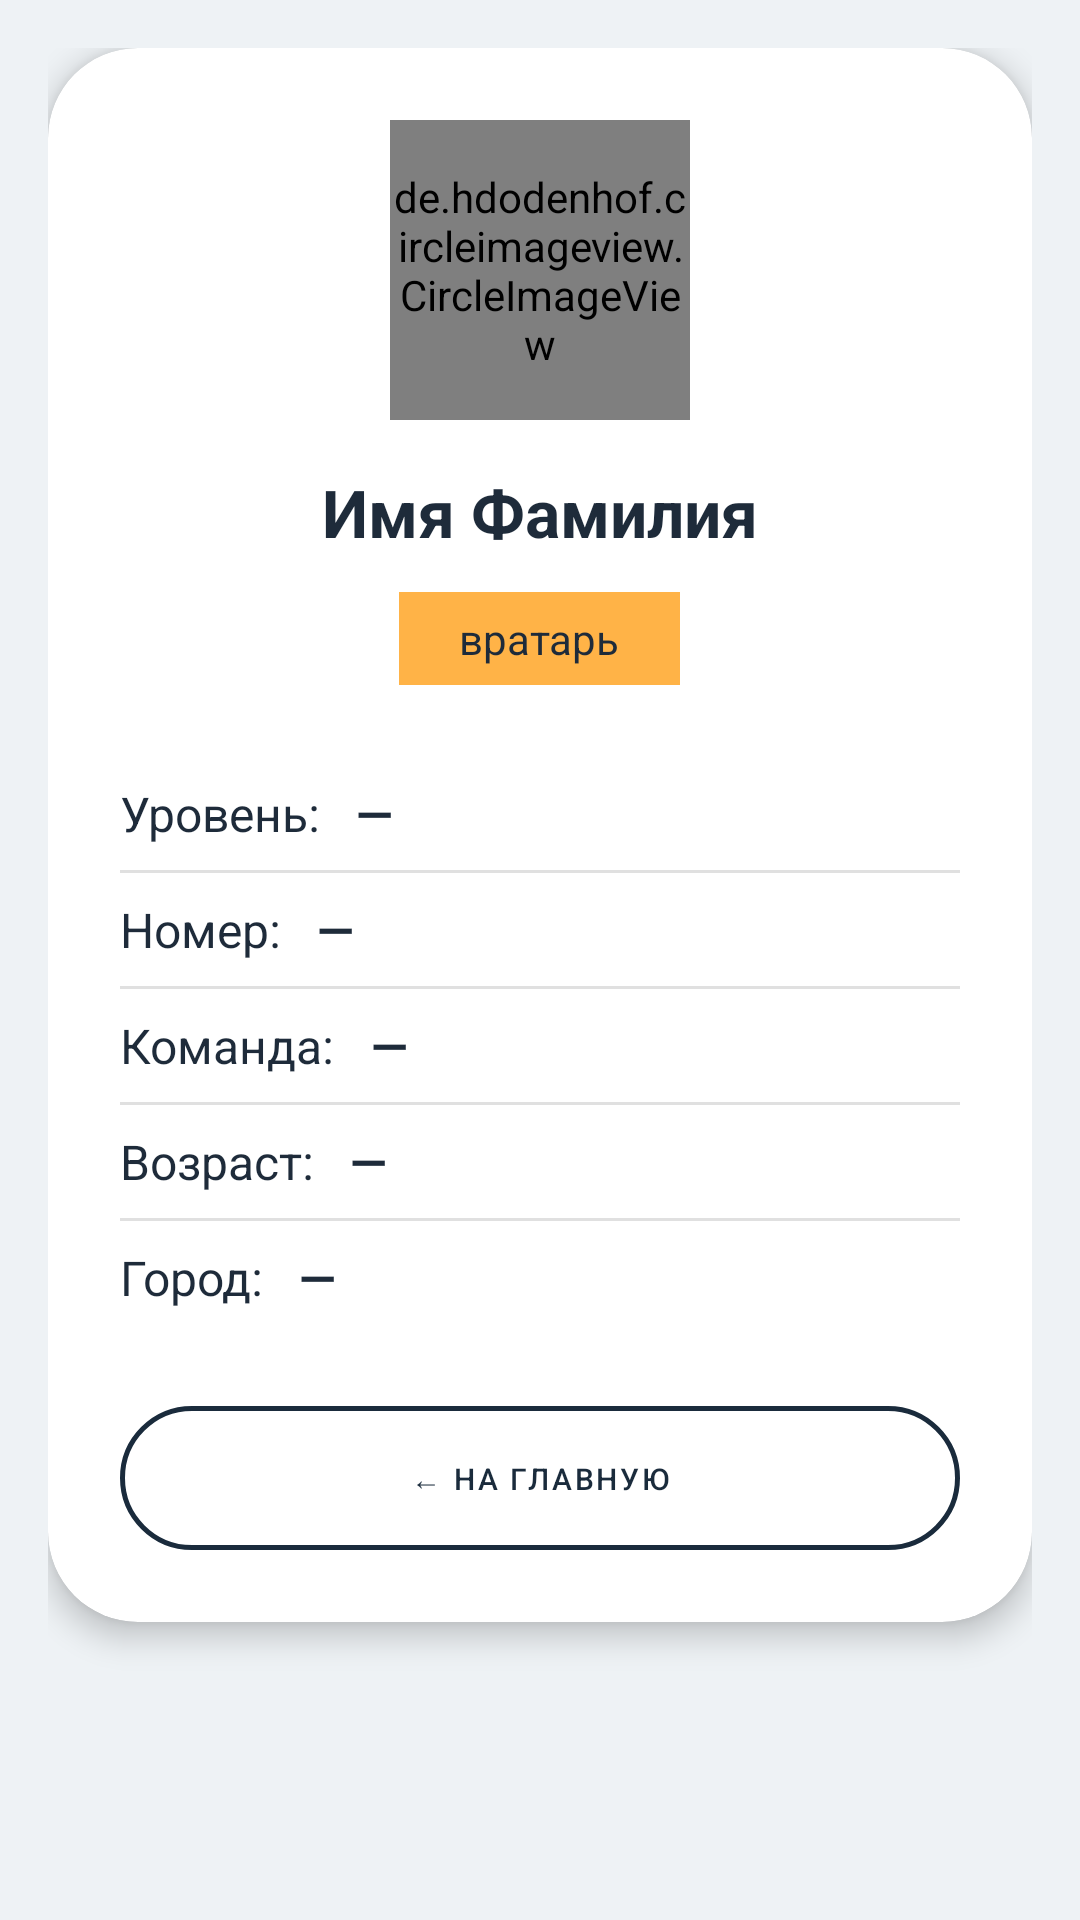

Here is an Android app screen rendered from its layout file. Give the layout XML and the strings, colors and styles it references.
<!-- AndroidManifest.xml: application theme Theme.Katok -->
<!-- res/layout/fragment_view_profile.xml -->
<?xml version="1.0" encoding="utf-8"?>
<ScrollView xmlns:android="http://schemas.android.com/apk/res/android"
    xmlns:app="http://schemas.android.com/apk/res-auto"
    android:layout_width="match_parent"
    android:layout_height="match_parent"
    android:padding="16dp">

    <com.google.android.material.card.MaterialCardView
        android:layout_width="match_parent"
        android:layout_height="wrap_content"
        app:cardCornerRadius="30dp"
        app:cardElevation="6dp">

        <LinearLayout
            android:layout_width="match_parent"
            android:layout_height="wrap_content"
            android:orientation="vertical"
            android:padding="24dp">

            <de.hdodenhof.circleimageview.CircleImageView
                android:id="@+id/ivAvatar"
                android:layout_width="100dp"
                android:layout_height="100dp"
                android:src="@drawable/ic_default_avatar"
                android:layout_gravity="center_horizontal"
                android:layout_marginBottom="16dp"
                app:civ_border_width="2dp"
                app:civ_border_color="@color/accent" />

            <TextView
                android:id="@+id/tvName"
                android:layout_width="match_parent"
                android:layout_height="wrap_content"
                android:text="Имя Фамилия"
                android:textSize="22sp"
                android:textStyle="bold"
                android:gravity="center"
                android:layout_marginBottom="12dp" />

            <TextView
                android:id="@+id/tvPosition"
                android:layout_width="wrap_content"
                android:layout_height="wrap_content"
                android:background="@color/accent"
                android:paddingHorizontal="20dp"
                android:paddingVertical="6dp"
                android:text="вратарь"
                android:layout_gravity="center_horizontal"
                android:layout_marginBottom="24dp"
                app:cardCornerRadius="40dp" />

            <LinearLayout
                android:layout_width="match_parent"
                android:layout_height="wrap_content"
                android:orientation="vertical"
                android:divider="?android:dividerHorizontal"
                android:showDividers="middle">

                
                
                <LinearLayout
                    android:layout_width="match_parent"
                    android:layout_height="wrap_content"
                    android:orientation="horizontal"
                    android:paddingTop="8dp"
                    android:paddingBottom="8dp">
                    <TextView
                        android:layout_width="wrap_content"
                        android:layout_height="wrap_content"
                        android:text="Уровень: "
                        android:textSize="16sp" />
                    <TextView
                        android:id="@+id/tvLevelValue"
                        android:layout_width="0dp"
                        android:layout_height="wrap_content"
                        android:layout_weight="1"
                        android:text="—"
                        android:textSize="16sp"
                        android:textStyle="bold"
                        android:layout_marginStart="8dp" />
                </LinearLayout>

                
                <LinearLayout
                    android:layout_width="match_parent"
                    android:layout_height="wrap_content"
                    android:orientation="horizontal"
                    android:paddingTop="8dp"
                    android:paddingBottom="8dp">
                    <TextView
                        android:layout_width="wrap_content"
                        android:layout_height="wrap_content"
                        android:text="Номер: "
                        android:textSize="16sp" />
                    <TextView
                        android:id="@+id/tvNumberValue"
                        android:layout_width="0dp"
                        android:layout_height="wrap_content"
                        android:layout_weight="1"
                        android:text="—"
                        android:textSize="16sp"
                        android:textStyle="bold"
                        android:layout_marginStart="8dp" />
                </LinearLayout>

                
                <LinearLayout
                    android:layout_width="match_parent"
                    android:layout_height="wrap_content"
                    android:orientation="horizontal"
                    android:paddingTop="8dp"
                    android:paddingBottom="8dp">
                    <TextView
                        android:layout_width="wrap_content"
                        android:layout_height="wrap_content"
                        android:text="Команда: "
                        android:textSize="16sp" />
                    <TextView
                        android:id="@+id/tvTeamValue"
                        android:layout_width="0dp"
                        android:layout_height="wrap_content"
                        android:layout_weight="1"
                        android:text="—"
                        android:textSize="16sp"
                        android:textStyle="bold"
                        android:layout_marginStart="8dp" />
                </LinearLayout>

                
                <LinearLayout
                    android:id="@+id/layoutEmail"
                    android:layout_width="match_parent"
                    android:layout_height="wrap_content"
                    android:orientation="horizontal"
                    android:paddingTop="8dp"
                    android:paddingBottom="8dp"
                    android:visibility="gone">
                    <TextView
                        android:layout_width="wrap_content"
                        android:layout_height="wrap_content"
                        android:text="Email: "
                        android:textSize="16sp" />
                    <TextView
                        android:id="@+id/tvEmailValue"
                        android:layout_width="0dp"
                        android:layout_height="wrap_content"
                        android:layout_weight="1"
                        android:text="—"
                        android:textSize="16sp"
                        android:textStyle="bold"
                        android:layout_marginStart="8dp" />
                </LinearLayout>

                
                <LinearLayout
                    android:layout_width="match_parent"
                    android:layout_height="wrap_content"
                    android:orientation="horizontal"
                    android:paddingTop="8dp"
                    android:paddingBottom="8dp">
                    <TextView
                        android:layout_width="wrap_content"
                        android:layout_height="wrap_content"
                        android:text="Возраст: "
                        android:textSize="16sp" />
                    <TextView
                        android:id="@+id/tvBirthDateValue"
                        android:layout_width="0dp"
                        android:layout_height="wrap_content"
                        android:layout_weight="1"
                        android:text="—"
                        android:textSize="16sp"
                        android:textStyle="bold"
                        android:layout_marginStart="8dp" />
                </LinearLayout>

                
                <LinearLayout
                    android:layout_width="match_parent"
                    android:layout_height="wrap_content"
                    android:orientation="horizontal"
                    android:paddingTop="8dp"
                    android:paddingBottom="8dp">
                    <TextView
                        android:layout_width="wrap_content"
                        android:layout_height="wrap_content"
                        android:text="Город: "
                        android:textSize="16sp" />
                    <TextView
                        android:id="@+id/tvCityValue"
                        android:layout_width="0dp"
                        android:layout_height="wrap_content"
                        android:layout_weight="1"
                        android:text="—"
                        android:textSize="16sp"
                        android:textStyle="bold"
                        android:layout_marginStart="8dp" />
                </LinearLayout>

                
                <LinearLayout
                    android:id="@+id/layoutPhone"
                    android:layout_width="match_parent"
                    android:layout_height="wrap_content"
                    android:orientation="horizontal"
                    android:paddingTop="8dp"
                    android:paddingBottom="8dp"
                    android:visibility="gone">
                    <TextView
                        android:layout_width="wrap_content"
                        android:layout_height="wrap_content"
                        android:text="📞 Телефон: "
                        android:textSize="16sp" />
                    <TextView
                        android:id="@+id/tvPhoneValue"
                        android:layout_width="0dp"
                        android:layout_height="wrap_content"
                        android:layout_weight="1"
                        android:text="—"
                        android:textSize="16sp"
                        android:textStyle="bold"
                        android:layout_marginStart="8dp"
                        android:clickable="true"
                        android:focusable="true" />
                </LinearLayout>

            </LinearLayout>

            <Button
                android:id="@+id/btnBack"
                android:layout_width="match_parent"
                android:layout_height="wrap_content"
                android:text="← На главную"
                style="@style/ButtonOutline"
                android:layout_marginTop="24dp" />
        </LinearLayout>
    </com.google.android.material.card.MaterialCardView>
</ScrollView>
<!-- resources referenced by this layout -->
<resources>
  <color name="accent">#ffb347</color>
  <!-- drawable ic_default_avatar (drawable) -->
  <?xml version="1.0" encoding="utf-8"?>
  <vector xmlns:android="http://schemas.android.com/apk/res/android"
      android:width="100dp"
      android:height="100dp"
      android:viewportWidth="100"
      android:viewportHeight="100">
      <path
          android:fillColor="@color/gray_light"
          android:pathData="M50,50m-50,0a50,50 0,1 1,100 0a50,50 0,1 1,-100 0" />
      <path
          android:fillColor="@color/gray_medium"
          android:pathData="M50,30a15,15 0,1 0,0 30a15,15 0,1 0,0 -30z" />
      <path
          android:fillColor="@color/gray_medium"
          android:pathData="M25,75 L75,75 L70,65 L60,60 L50,65 L40,60 L30,65 Z" />
  </vector>
  <style name="ButtonOutline" parent="Widget.MaterialComponents.Button">
          <item name="android:background">@drawable/button_outline</item>
          <item name="android:textColor">@color/primary</item>
          <item name="android:paddingTop">2dp</item>
          <item name="android:paddingBottom">2dp</item>
          <item name="android:paddingStart">4dp</item>
          <item name="android:paddingEnd">4dp</item>
          <item name="android:textSize">10sp</item>
          <item name="cornerRadius">2dp</item>
          <item name="strokeColor">@color/primary</item>
          <item name="strokeWidth">1.5dp</item>
      </style>
  <color name="gray_light">#E0E0E0</color>
  <color name="gray_medium">#9E9E9E</color>
  <!-- drawable button_outline (drawable) -->
  <?xml version="1.0" encoding="utf-8"?>
  <shape xmlns:android="http://schemas.android.com/apk/res/android">
      <solid android:color="@android:color/transparent"/>
      <stroke android:width="1.5dp" android:color="@color/primary"/>
      <corners android:radius="40dp"/>
  </shape>
  <color name="primary">#1a2b3c</color>
  <color name="primary_dark">#0f1c2a</color>
  <color name="background">#eef2f5</color>
  <color name="text_primary">#1e2b3a</color>
  <color name="text_secondary">#4f5f6f</color>
  <style name="Widget.Katok.EditText" parent="Widget.MaterialComponents.TextInputEditText.OutlinedBox">
          <item name="android:textColor">@color/text_primary</item>
          <item name="android:textColorHint">@color/text_secondary</item>
          <item name="materialThemeOverlay">@style/ThemeOverlay.Katok.TextInputEditText</item>
      </style>
  <style name="Widget.Katok.Spinner" parent="Widget.AppCompat.Spinner">
          <item name="android:textColor">@color/text_primary</item>
          <item name="android:background">@drawable/bg_spinner</item>
          <item name="android:padding">12dp</item>
      </style>
  <style name="ThemeOverlay.Katok.TextInputEditText" parent="">
          <item name="colorControlNormal">@color/gray_medium</item>
          <item name="colorControlActivated">@color/accent</item>
          <item name="colorControlHighlight">@color/accent</item>
      </style>
  <!-- drawable bg_spinner (drawable) -->
  <?xml version="1.0" encoding="utf-8"?>
  <shape xmlns:android="http://schemas.android.com/apk/res/android">
      <solid android:color="@color/white" />
      <corners android:radius="8dp" />
      <stroke android:width="1dp" android:color="@color/gray_border" />
      <padding android:left="12dp" android:top="12dp" android:right="12dp" android:bottom="12dp" />
  </shape>
  <color name="white">#FFFFFFFF</color>
  <color name="gray_border">#E0E0E0</color>
</resources>
